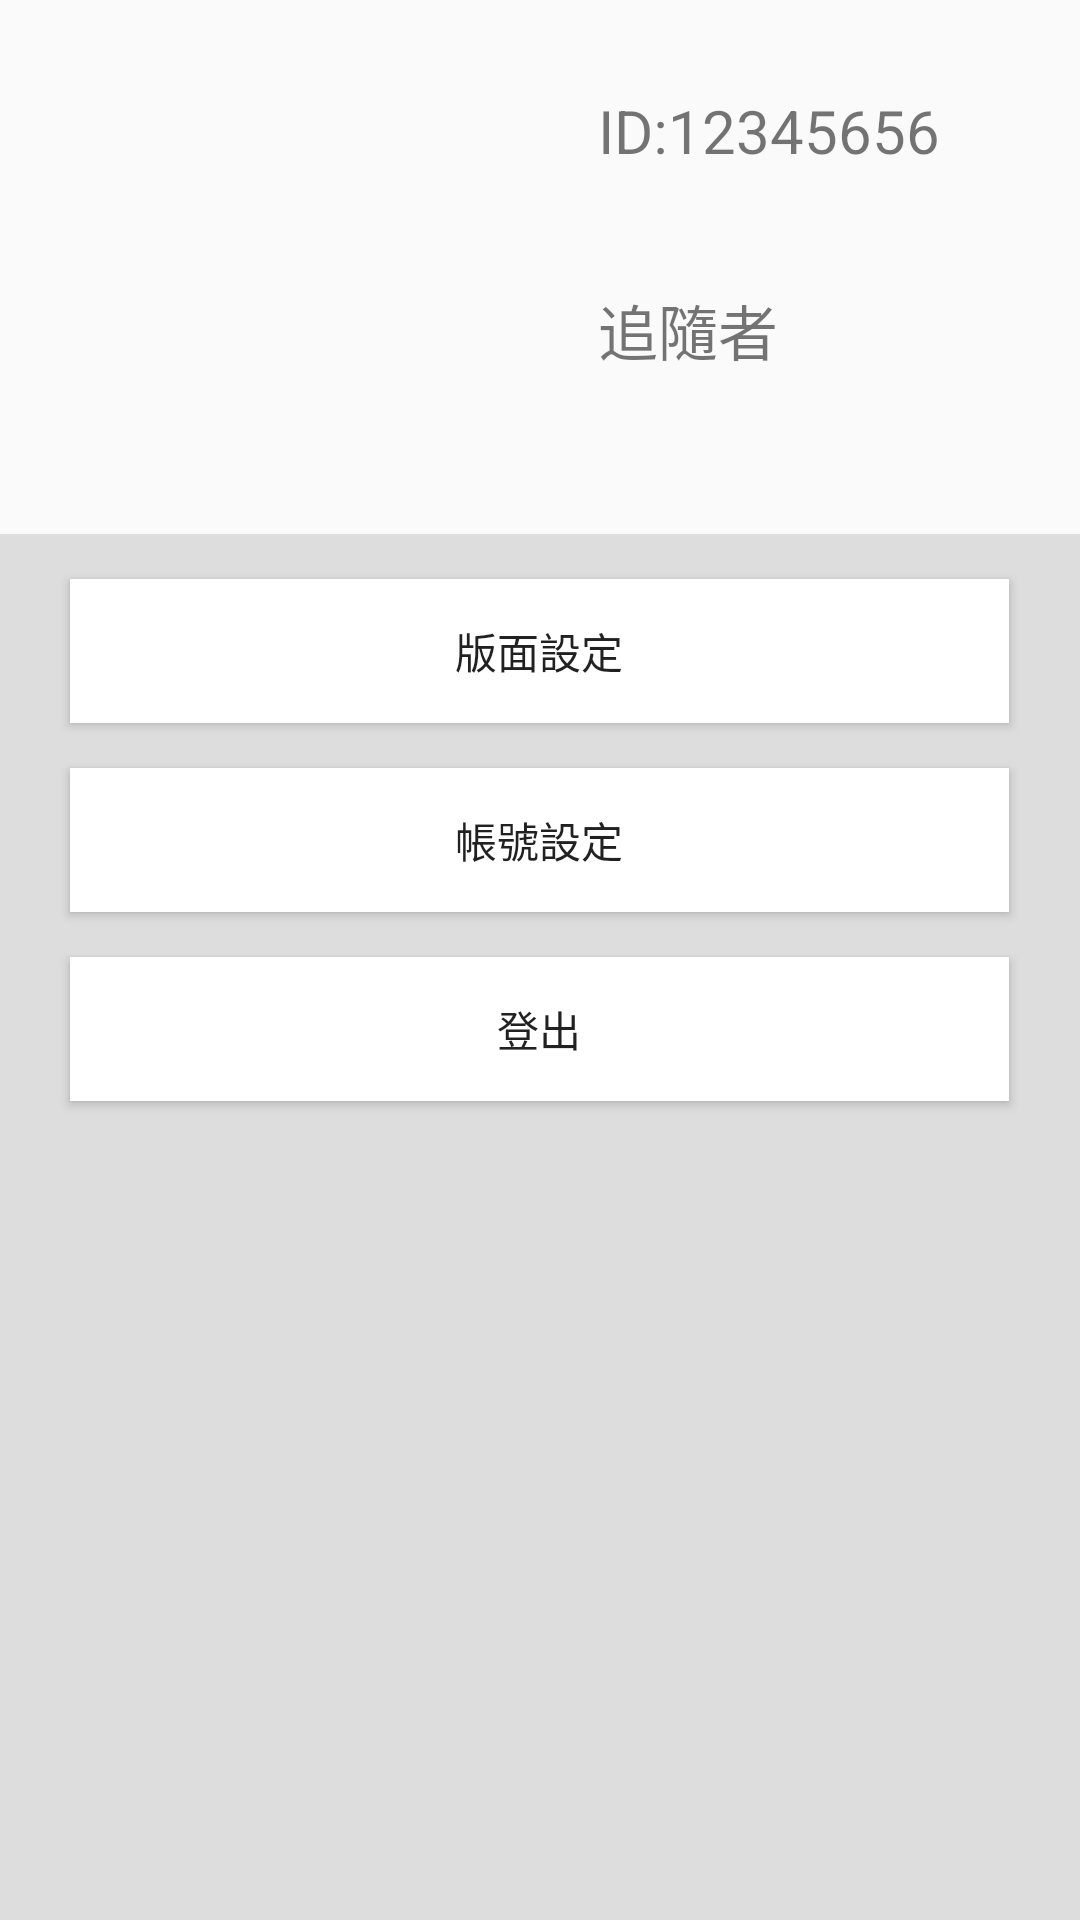

The Android layout XML behind this screen, and the referenced resources:
<!-- AndroidManifest.xml: application theme AppTheme -->
<!-- res/layout/fragment4.xml -->
<?xml version="1.0" encoding="utf-8"?>
<LinearLayout xmlns:android="http://schemas.android.com/apk/res/android"
    xmlns:app="http://schemas.android.com/apk/res-auto"
    android:orientation="vertical"
    android:layout_width="match_parent"
    android:layout_height="match_parent">

    <LinearLayout
        android:layout_width="match_parent"
        android:layout_height="143dp"
        android:orientation="vertical"
        android:layout_weight="0.05">
        <LinearLayout
            android:layout_width="325dp"
            android:layout_height="60dp"
            android:orientation="horizontal"
            android:layout_gravity="center"
            android:layout_weight="0.67"
            android:weightSum="1">

            <ImageView
                android:id="@+id/imageView"
                android:layout_width="167dp"
                android:layout_height="match_parent"
                app:srcCompat="@drawable/ic_launcher" />

            <LinearLayout
                android:layout_width="match_parent"
                android:layout_height="match_parent"
                android:orientation="vertical"
                android:weightSum="1">

                <TextView
                    android:id="@+id/txtName"
                    android:layout_width="128dp"
                    android:layout_height="wrap_content"
                    android:layout_gravity="center"
                    android:layout_marginTop="30dp"
                    android:layout_weight="0.14"
                    android:text="ID:12345656"
                    android:textSize="20dip" />

                <TextView
                    android:id="@+id/textView8.1"
                    android:layout_width="128dp"
                    android:layout_height="wrap_content"
                    android:layout_gravity="center"
                    android:layout_marginTop="30dp"
                    android:layout_weight="0.14"
                    android:text="追隨者"
                    android:textSize="20dip" />
            </LinearLayout>

        </LinearLayout>
    </LinearLayout>

    <LinearLayout
        android:layout_width="match_parent"
        android:layout_height="223dp"
        android:background="#DDDDDD"
        android:orientation="vertical"
        android:layout_weight="0.34">

        <Button
            android:id="@+id/button7.2"
            android:layout_width="313dp"
            android:layout_height="wrap_content"
            android:layout_gravity="center"
            android:layout_marginTop="15dp"
            android:background="#FFFFFF"
            android:text="版面設定"
            android:textColor="@color/mediacontroller_bg" />

        <Button
            android:id="@+id/BtnEditPassword"
            android:layout_width="313dp"
            android:layout_height="wrap_content"
            android:layout_gravity="center"
            android:layout_marginTop="15dp"
            android:background="#FFFFFF"
            android:text="帳號設定"
            android:textColor="@color/mediacontroller_bg" />

        <Button
            android:id="@+id/btnLogout"
            android:layout_width="313dp"
            android:layout_height="wrap_content"
            android:layout_gravity="center"
            android:layout_marginTop="15dp"
            android:background="#FFFFFF"
            android:text="登出"
            android:textColor="@color/mediacontroller_bg" />
    </LinearLayout>
</LinearLayout>
<!-- resources referenced by this layout -->
<resources>
  <style name="AppTheme" parent="Theme.AppCompat.Light.DarkActionBar">
          
          <item name="colorPrimary">@color/colorPrimary</item>
          <item name="colorPrimaryDark">@color/colorPrimaryDark</item>
          <item name="colorAccent">@color/c1olorAccent</item>
      </style>
  <color name="colorPrimary">#3F51B5</color>
  <color name="colorPrimaryDark">#0d28db</color>
  <color name="c1olorAccent">#f31f1f</color>
</resources>
